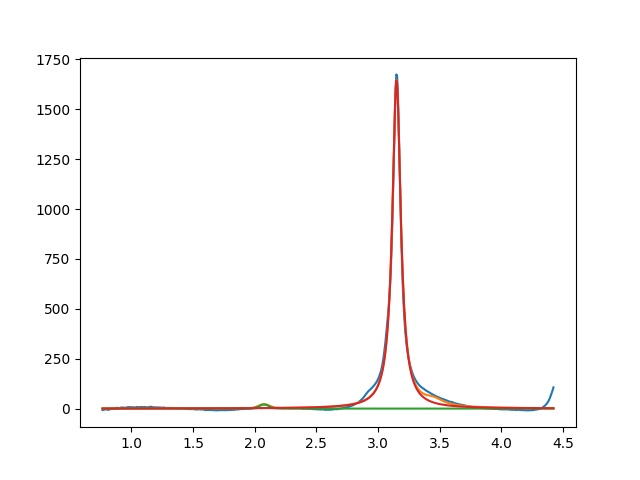

The table this chart was drawn from, first rows:
2.075160843377853226e+00, 2.000000000000000355e+01, 1.000000000000000194e-01, 9.999999999999998890e-01
3.149916176922298305e+00, 1.646009314191074282e+03, 8.245640505459733705e-02, 1.014827388821637466e-48
3.450000000000000622e+00, 2.999999999999999645e+01, 1.999999999999999833e-01, 4.274055488862009596e-117
